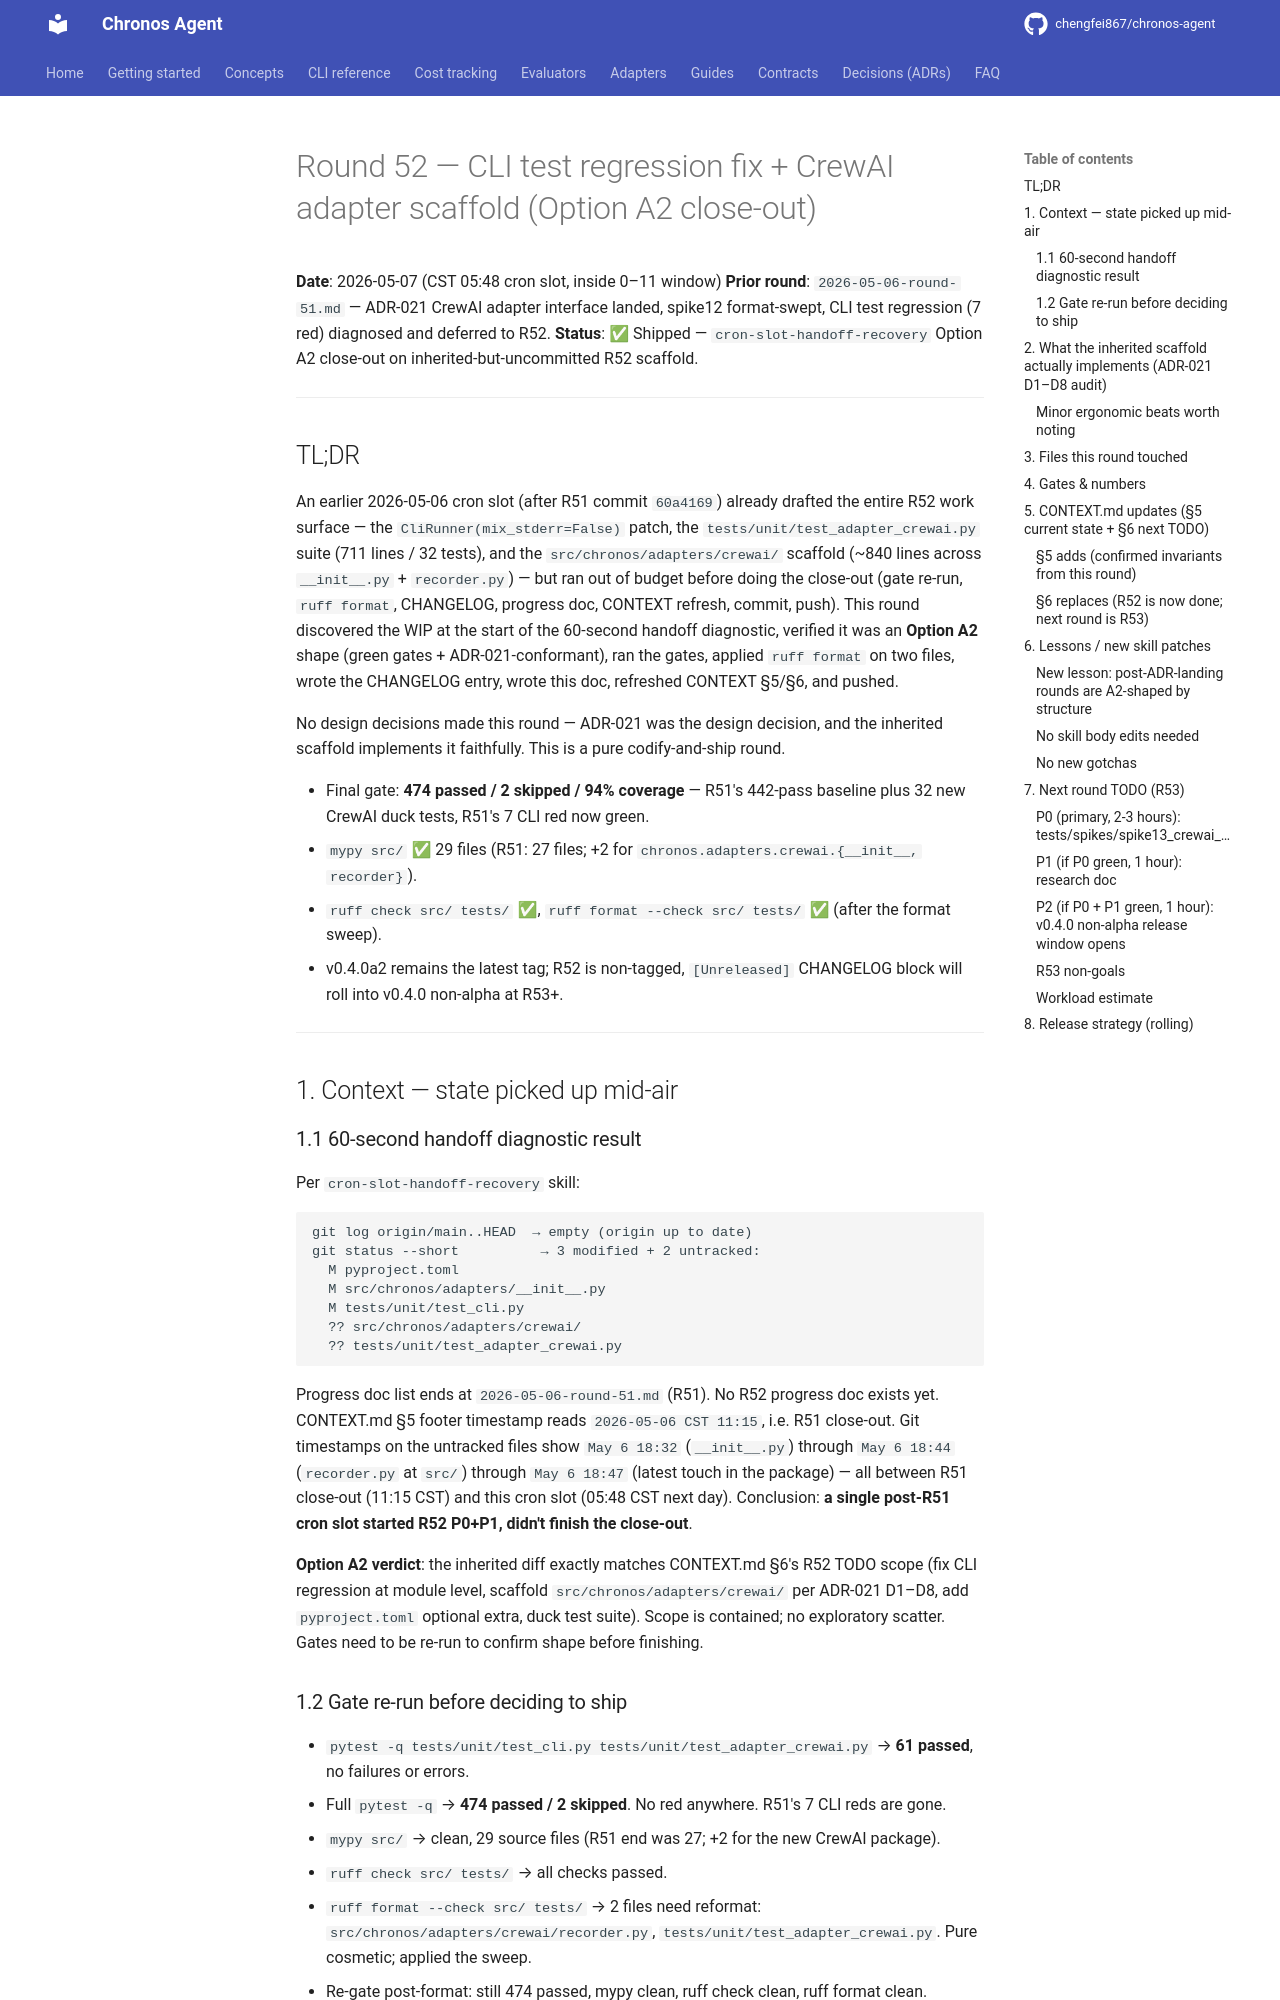

repository: chengfei867/chronos-agent · page: progress/2026-05-07-round-52/index.html · generator: mkdocs

# Round 52 — CLI test regression fix + CrewAI adapter scaffold (Option A2 close-out)

**Date**: 2026-05-07 (CST 05:48 cron slot, inside 0–11 window)
**Prior round**: `2026-05-06-round-51.md` — ADR-021 CrewAI adapter interface landed, spike12 format-swept, CLI test regression (7 red) diagnosed and deferred to R52.
**Status**: ✅ Shipped — `cron-slot-handoff-recovery` Option A2 close-out on inherited-but-uncommitted R52 scaffold.

---

## TL;DR

An earlier 2026-05-06 cron slot (after R51 commit `60a4169`) already drafted the entire R52 work surface — the `CliRunner(mix_stderr=False)` patch, the `tests/unit/test_adapter_crewai.py` suite (711 lines / 32 tests), and the `src/chronos/adapters/crewai/` scaffold (~840 lines across `__init__.py` + `recorder.py`) — but ran out of budget before doing the close-out (gate re-run, `ruff format`, CHANGELOG, progress doc, CONTEXT refresh, commit, push). This round discovered the WIP at the start of the 60-second handoff diagnostic, verified it was an **Option A2** shape (green gates + ADR-021-conformant), ran the gates, applied `ruff format` on two files, wrote the CHANGELOG entry, wrote this doc, refreshed CONTEXT §5/§6, and pushed.

No design decisions made this round — ADR-021 was the design decision, and the inherited scaffold implements it faithfully. This is a pure codify-and-ship round.

- Final gate: **474 passed / 2 skipped / 94% coverage** — R51's 442-pass baseline plus 32 new CrewAI duck tests, R51's 7 CLI red now green.
- `mypy src/` ✅ 29 files (R51: 27 files; +2 for `chronos.adapters.crewai.{__init__, recorder}`).
- `ruff check src/ tests/` ✅, `ruff format --check src/ tests/` ✅ (after the format sweep).
- v0.4.0a2 remains the latest tag; R52 is non-tagged, `[Unreleased]` CHANGELOG block will roll into v0.4.0 non-alpha at R53+.

---

## 1. Context — state picked up mid-air

### 1.1 60-second handoff diagnostic result

Per `cron-slot-handoff-recovery` skill:

```
git log origin/main..HEAD  → empty (origin up to date)
git status --short          → 3 modified + 2 untracked:
  M pyproject.toml
  M src/chronos/adapters/__init__.py
  M tests/unit/test_cli.py
  ?? src/chronos/adapters/crewai/
  ?? tests/unit/test_adapter_crewai.py
```

Progress doc list ends at `2026-05-06-round-51.md` (R51). No R52 progress doc exists yet. CONTEXT.md §5 footer timestamp reads `2026-05-06 CST 11:15`, i.e. R51 close-out. Git timestamps on the untracked files show `May 6 18:32` (`__init__.py`) through `May 6 18:44` (`recorder.py` at `src/`) through `May 6 18:47` (latest touch in the package) — all between R51 close-out (11:15 CST) and this cron slot (05:48 CST next day). Conclusion: **a single post-R51 cron slot started R52 P0+P1, didn't finish the close-out**.

**Option A2 verdict**: the inherited diff exactly matches CONTEXT.md §6's R52 TODO scope (fix CLI regression at module level, scaffold `src/chronos/adapters/crewai/` per ADR-021 D1–D8, add `pyproject.toml` optional extra, duck test suite). Scope is contained; no exploratory scatter. Gates need to be re-run to confirm shape before finishing.
